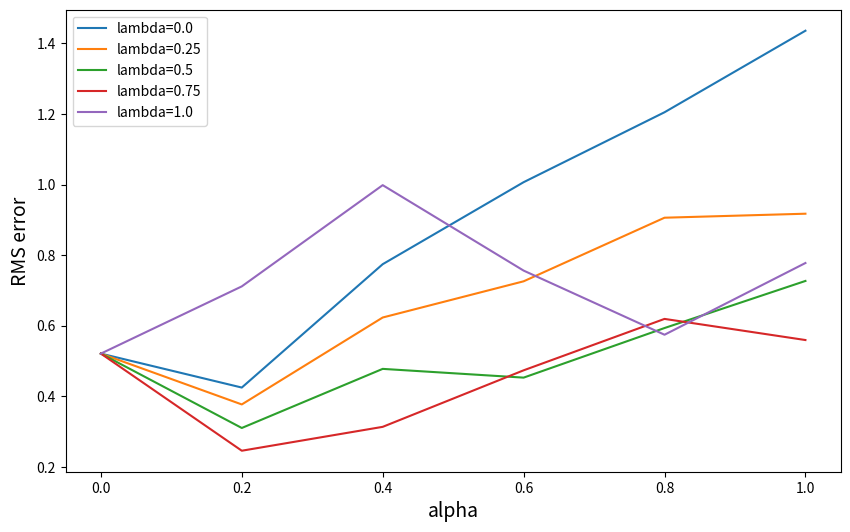
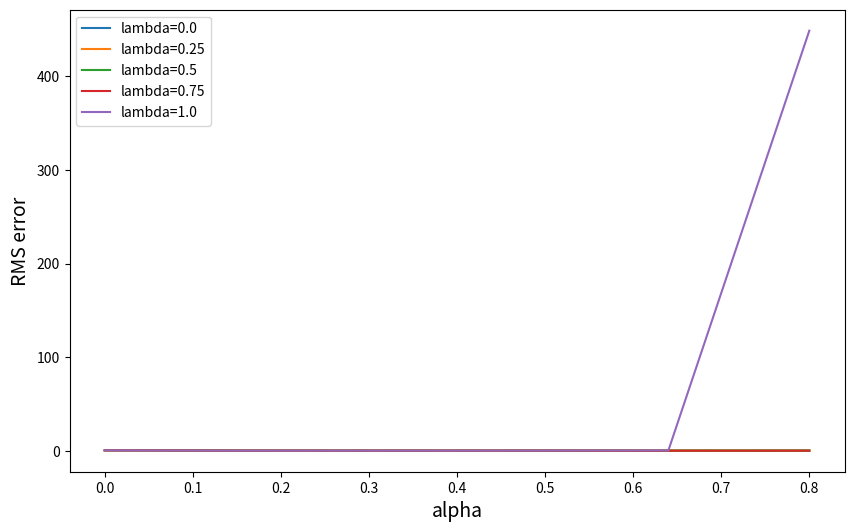

Recreate these plots in Python, in order.
import numpy as np
import matplotlib.pyplot as plt

# 19 states (not including the ending state)
NUM_STATES = 19
START = 9
END_0 = 0
END_1 = 20

class ValueFunction:
    def __init__(self, alpha=0.1):
        self.weights = np.zeros(NUM_STATES+2)
        self.alpha = alpha
    
    def value(self, state):
        v = self.weights[state]
        return v
    
    def learn(self, state, delta):
        self.weights[state] += self.alpha*delta


class RandomWalk:
    
    def __init__(self, start=START, end=False, lmbda=0.4, debug=False):
        self.actions = ["left", "right"]
        self.state = start  # current state
        self.end = end
        self.lmbda = lmbda
        self.states = []
        self.reward = 0
        self.debug = debug
        self.rate_truncate = 1e-3
                
    def chooseAction(self):    
        action = np.random.choice(self.actions)
        return action 
    
    def takeAction(self, action):
        new_state = self.state
        if not self.end:
            if action == "left":
                new_state = self.state-1
            else:
                new_state = self.state+1
            
            if new_state in [END_0, END_1]:
                self.end = True
        self.state = new_state
        return self.state
    
    def giveReward(self, state):
        if state == END_0:
            return -1
        if state == END_1:
            return 1
        # other states
        return 0
    
    def reset(self):
        self.state = START
        self.end = False
        self.states = []
    
    def gt2tn(self, valueFunc, start, end):
        # only the last reward is non-zero
        reward = self.reward if end == len(self.states)-1 else 0
        state = self.states[end] 
        res = reward + valueFunc.value(state)
        return res
           
    def play(self, valueFunc, rounds=100):
        for _ in range(rounds):
            self.reset()      
            action = self.chooseAction()

            self.states = [self.state]
            while not self.end:
                state = self.takeAction(action)  # next state
                self.reward = self.giveReward(state)  # next state-reward

                self.states.append(state)

                action = self.chooseAction()
            if self.debug:
                print("total states {} end at {} reward {}".format(len(self.states), self.state, self.reward))

            # end of game, do forward update
            T = len(self.states)-1
            for t in range(T):
                # start from time t
                state = self.states[t]
                gtlambda = 0
                for n in range(1, T-t):
                    # compute G_t:t+n
                    gttn = self.gt2tn(valueFunc, t, t+n)
                    lambda_power = np.power(self.lmbda, n-1)
                    gtlambda += lambda_power*gttn
                    if lambda_power < self.rate_truncate:
                        break
                        
                gtlambda *= 1 - self.lmbda
                if lambda_power >= self.rate_truncate:
                    gtlambda += lambda_power*self.reward
                
                delta = gtlambda - valueFunc.value(state)
                valueFunc.learn(state, delta)


class ValueFunctionTD:
    def __init__(self, alpha=0.1, gamma=0.9, lmbda=0.8):
        self.weights = np.zeros(NUM_STATES+2)
        self.z = np.zeros(NUM_STATES+2)
        self.alpha = alpha
        self.gamma = gamma
        self.lmbda = lmbda
        
    def value(self, state):
        v = self.weights[state]
        return v
    
    def updateZ(self, state):
        dev = 1
        self.z *= self.gamma*self.lmbda
        self.z[state] += dev
    
    def learn(self, state, nxtState, reward):
        delta = reward + self.gamma*self.value(nxtState) - self.value(state)
        delta *= self.alpha
        self.weights += delta*self.z


class RWTD:
    
    def __init__(self, start=START, end=False, debug=False):
        self.actions = ["left", "right"]
        self.state = start  # current state
        self.end = end
        self.reward = 0
        self.debug = debug
                
    def chooseAction(self):    
        action = np.random.choice(self.actions)
        return action 
    
    def takeAction(self, action):
        new_state = self.state
        if not self.end:
            if action == "left":
                new_state = self.state-1
            else:
                new_state = self.state+1
            
            if new_state in [END_0, END_1]:
                self.end = True
        return new_state
    
    def giveReward(self, state):
        if state == END_0:
            return -1
        if state == END_1:
            return 1
        # other states
        return 0
    
    def reset(self):
        self.state = START
        self.end = False
        self.states = []
           
    def play(self, valueFunc, rounds=100):
        for _ in range(rounds):
            self.reset()      
            action = self.chooseAction()
            while not self.end:
                nxtState = self.takeAction(action)  # next state
                self.reward = self.giveReward(nxtState)  # next state-reward

                valueFunc.updateZ(self.state)
                valueFunc.learn(self.state, nxtState, self.reward)
                
                self.state = nxtState
                action = self.chooseAction()
            if self.debug:
                print("end at {} reward {}".format(self.state, self.reward))


if __name__ == "__main__":
	actual_state_values = np.arange(-20, 22, 2) / 20.0
	actual_state_values[0] = actual_state_values[-1] = 0
	actual_state_values

	alphas = np.linspace(0, 1, 6)
	lambdas = np.linspace(0, 1, 5)
	rounds = 50

	# offline-lambda

	plt.figure(figsize=[10, 6])
	for lamb in lambdas:
	    alpha_erros = []
	    for alpha in alphas:
	        valueFunc = ValueFunction(alpha=alpha)
	        rw = RandomWalk(debug=False, lmbda=lamb)
	        rw.play(valueFunc, rounds=rounds)
	        rmse = np.sqrt(np.mean(np.power(valueFunc.weights - actual_state_values, 2)))
	        alpha_erros.append(rmse)
	    plt.plot(alphas, alpha_erros, label="lambda={}".format(lamb))

	plt.xlabel("alpha", size=14)
	plt.ylabel("RMS error", size=14)
	plt.legend()


	# TD lambda
	alphas = np.linspace(0, 0.8, 6)
	lambdas = np.linspace(0, 1, 5)
	rounds = 50

	plt.figure(figsize=[10, 6])
	for lamb in lambdas:
	    alpha_erros = []
	    for alpha in alphas:
	        valueFunc = ValueFunctionTD(alpha=alpha, lmbda=lamb)
	        rw = RWTD(debug=False)
	        rw.play(valueFunc, rounds=rounds)
	        rmse = np.sqrt(np.mean(np.power(valueFunc.weights - actual_state_values, 2)))
	        print("lambda {} alpha {} rmse {}".format(lamb, alpha, rmse))
	        alpha_erros.append(rmse)
	    plt.plot(alphas, alpha_erros, label="lambda={}".format(lamb))

	plt.xlabel("alpha", size=14)
	plt.ylabel("RMS error", size=14)
	plt.legend()





